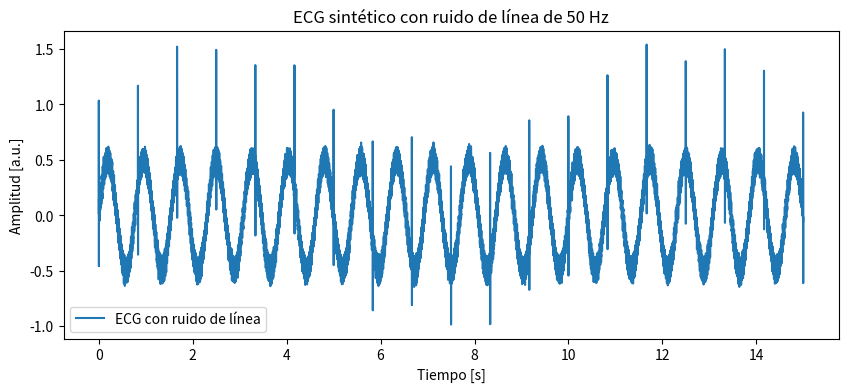

The matplotlib source for this figure:
import numpy as np
import matplotlib.pyplot as plt

# Parámetros
fs = 1000  # Hz (frecuencia de muestreo)
t = np.arange(0, 15, 1/fs)  # X segundos

# ECG sintético base
ecg = 0.5 * np.sin(2 * np.pi * 1.3 * t) + 0.02 * np.random.randn(len(t))
for i in range(1, len(t), int(fs/1.2)):
    if i + 3 < len(ecg):
        ecg[i:i+3] += [1.0, 0.3, -0.5]

# 💡 Agregar ruido de línea (cambiá a 60 si querés)
line_freq = 50  # Hz
line_noise = 0.1 * np.sin(2 * np.pi * line_freq * t)
ecg_noisy = ecg + line_noise

# Guardar como CSV (tiempo, señal)
data = np.column_stack((t, ecg_noisy))
np.savetxt("ecg_with_line_noise.csv", data, delimiter=',', header="time,signal", comments='')

# Mostrar para verificar
plt.figure(figsize=(10,4))
plt.plot(t, ecg_noisy, label='ECG con ruido de línea')
plt.xlabel("Tiempo [s]")
plt.ylabel("Amplitud [a.u.]")
plt.title(f"ECG sintético con ruido de línea de {line_freq} Hz")
plt.legend()
plt.show()

print(f"✅ Archivo generado: ecg_with_line_noise.csv con ruido de línea de {line_freq} Hz")
